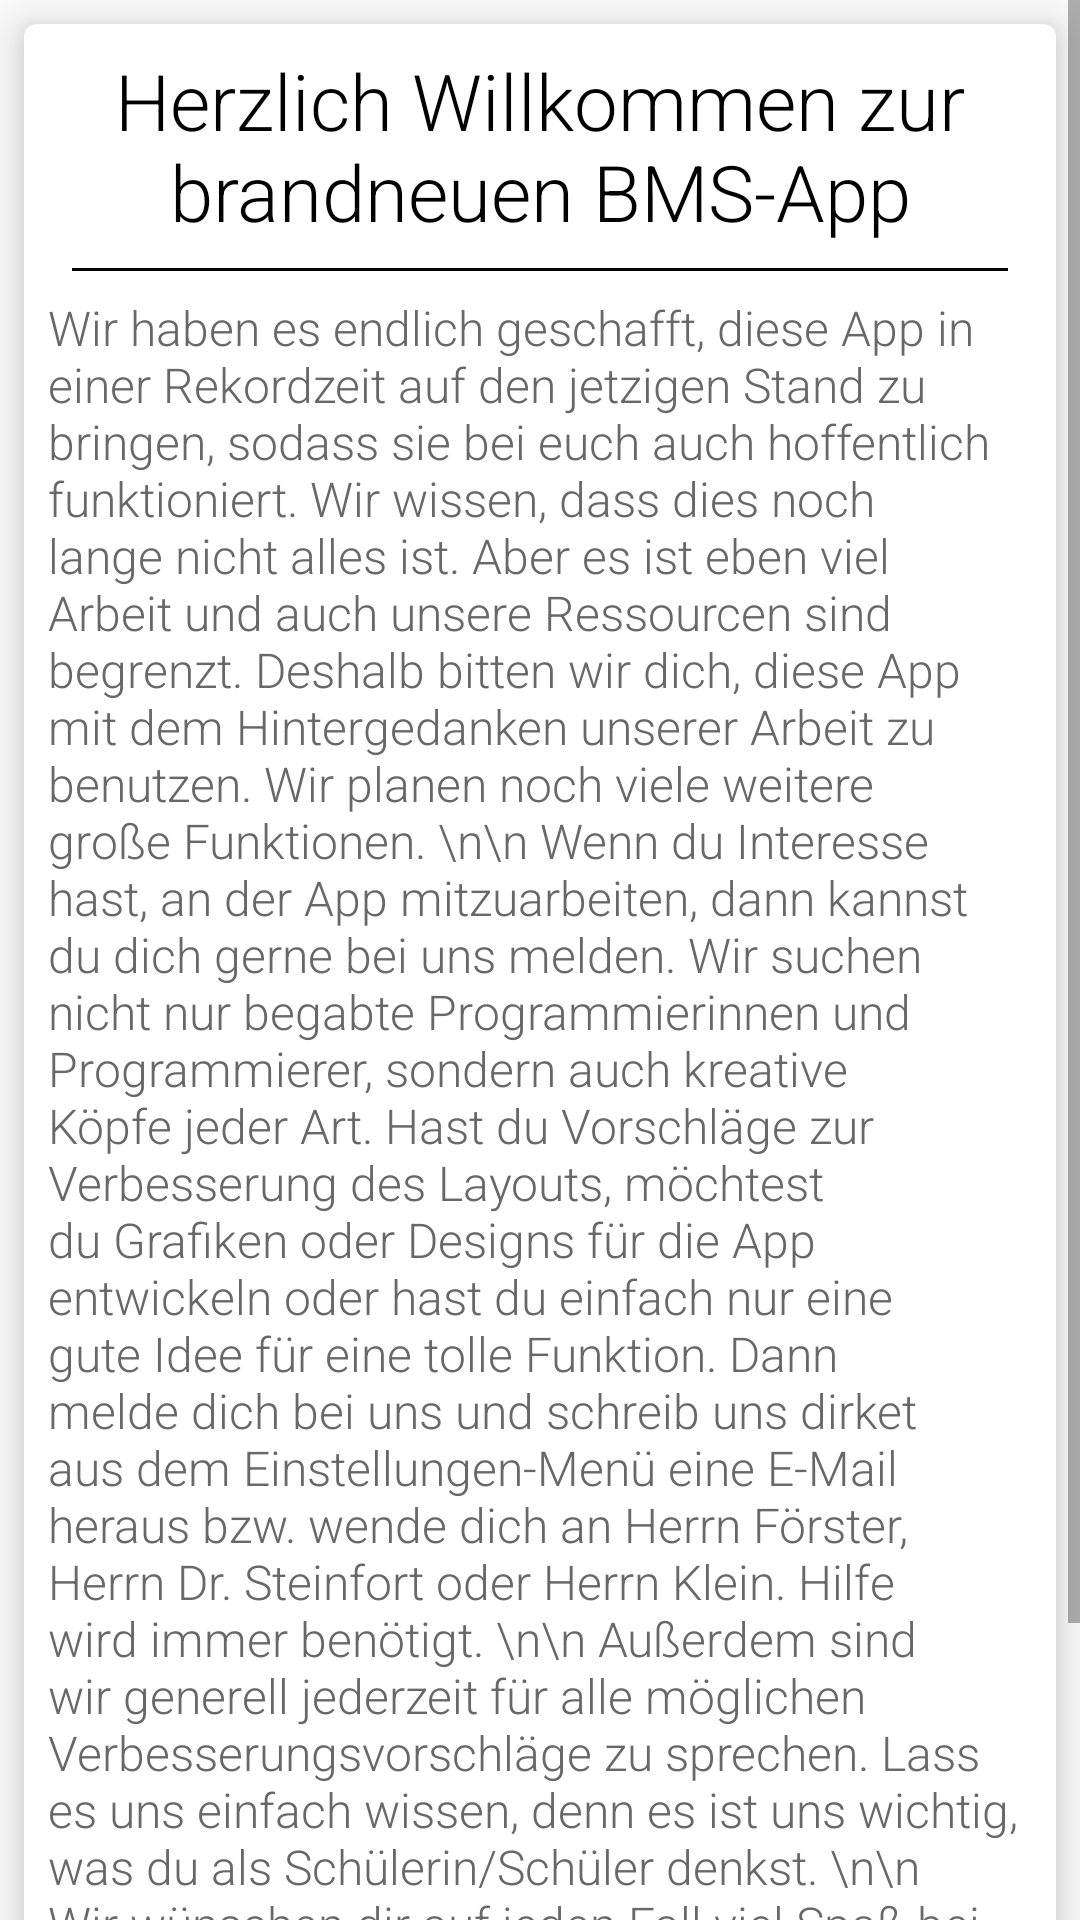

Produce the Android XML layout that renders to this screen, including the resource entries it uses.
<!-- AndroidManifest.xml: application theme AppTheme -->
<!-- res/layout/fragment__tab_welcome.xml -->
<LinearLayout xmlns:android="http://schemas.android.com/apk/res/android"
    xmlns:tools="http://schemas.android.com/tools"
    android:layout_width="match_parent"
    android:layout_height="match_parent"
    xmlns:card_view="http://schemas.android.com/apk/res-auto"
    android:orientation="vertical"
    tools:context=".activites.login.first.Fragment_TabWelcome"
    android:background="@drawable/tafel_schwarz"
    >

    
<ScrollView
    android:layout_width="match_parent"
    android:layout_height="match_parent">

    <android.support.v7.widget.CardView
        android:layout_margin="8dp"
        xmlns:android="http://schemas.android.com/apk/res/android"
        card_view:cardElevation="8dp"
        card_view:cardCornerRadius="4dp"
        android:layout_width="match_parent"
        android:layout_height="wrap_content"
        android:id="@+id/recycler_view">

<LinearLayout
    android:layout_width="match_parent"
    android:layout_height="match_parent"
    android:orientation="vertical">
    <TextView
        android:layout_marginTop="8dp"
        android:gravity="center_horizontal"
        android:textColor="#000"
        android:textSize="26dp"
        android:layout_width="wrap_content"
        android:layout_height="wrap_content"
        android:textAppearance="@style/RobotoTextViewStyle"
        android:text="Herzlich Willkommen zur brandneuen BMS-App"
        android:id="@+id/textView6" />
    <RelativeLayout
        android:layout_marginTop="8dp"
        android:layout_width="fill_parent"
        android:layout_height="1dp"
        android:background="#000"
        android:layout_marginLeft="16dp"
        android:layout_marginRight="16dp">

    </RelativeLayout>

    <TextView
        android:layout_margin="8dp"
        android:textSize="16dp"
        android:layout_width="wrap_content"
        android:layout_height="wrap_content"
        android:textColor="#686868"
        android:textAppearance="@style/RobotoTextViewStyle"
        android:text="Wir haben es endlich geschafft, diese App in einer Rekordzeit auf den jetzigen Stand zu bringen, sodass sie bei euch auch hoffentlich funktioniert. Wir wissen, dass dies noch lange nicht alles ist. Aber es ist eben viel Arbeit und auch unsere Ressourcen sind begrenzt.
Deshalb bitten wir dich, diese App mit dem Hintergedanken unserer Arbeit zu benutzen. Wir planen noch viele weitere große Funktionen. \n\n
Wenn du Interesse hast, an der App mitzuarbeiten, dann kannst du dich gerne bei uns melden. Wir suchen nicht nur begabte Programmierinnen und Programmierer, sondern auch kreative Köpfe jeder Art. Hast du Vorschläge zur Verbesserung des Layouts, möchtest du Grafiken oder Designs für die App entwickeln oder hast du einfach nur eine gute Idee für eine tolle Funktion. Dann melde dich bei uns und schreib uns dirket aus dem Einstellungen-Menü eine E-Mail heraus bzw. wende dich an Herrn Förster, Herrn Dr. Steinfort oder Herrn Klein. Hilfe wird immer benötigt.
\n\n
Außerdem sind wir generell jederzeit für alle möglichen Verbesserungsvorschläge zu sprechen. Lass es uns einfach wissen, denn es ist uns wichtig, was du als Schülerin/Schüler denkst.
\n\n
Wir wünschen dir auf jeden Fall viel Spaß bei der Benutzung der App und hoffen, euch so eine Verbesserung für euren Schulalltag zu ermöglichen. "
        android:id="@+id/textView7" />

    <TextView
        android:textSize="12dp"
        android:gravity="center_horizontal"
        android:layout_marginTop="16dp"
        android:layout_marginBottom="8dp"
        android:layout_width="fill_parent"
        android:layout_height="wrap_content"
        android:textColor="#686868"
        android:textAppearance="@style/RobotoTextViewStyle"
        android:text="Made by Leon E."
        android:id="@+id/textView10" />
</LinearLayout>
    </android.support.v7.widget.CardView>
</ScrollView>
</LinearLayout>
<!-- resources referenced by this layout -->
<resources>
  <style name="RobotoTextViewStyle" parent="android:Widget.TextView">
          <item name="android:fontFamily">sans-serif-light</item>
      </style>
  <style name="AppTheme" parent="Theme.AppCompat.Light.NoActionBar">
          
          <item name="windowActionModeOverlay">true</item>
          <item name="colorPrimary">@color/colorPrimary</item>
          <item name="colorPrimaryDark">@color/colorPrimaryDark</item>
          <item name="colorAccent">@color/colorAccent</item>
          <item name="android:fontFamily">sans-serif-light</item>
          <item name="android:windowTranslucentStatus">true</item>
  
          <item name="android:textViewStyle">@style/RobotoTextViewStyle</item>
          <item name="android:buttonStyle">@style/RobotoButtonStyle</item>
          <item name="android:editTextStyle">@style/RobotoEditTextStyle</item>
      </style>
  <color name="colorPrimary">#617e8c</color>
  <color name="colorPrimaryDark">#283339</color>
  <color name="colorAccent">#ffffff</color>
  <style name="RobotoButtonStyle" parent="android:Widget.Holo.Button">
          <item name="android:fontFamily">sans-serif-light</item>
      </style>
  <style name="RobotoEditTextStyle" parent="android:Widget.Holo.EditText">
          <item name="android:fontFamily">sans-serif-light</item>
      </style>
</resources>
